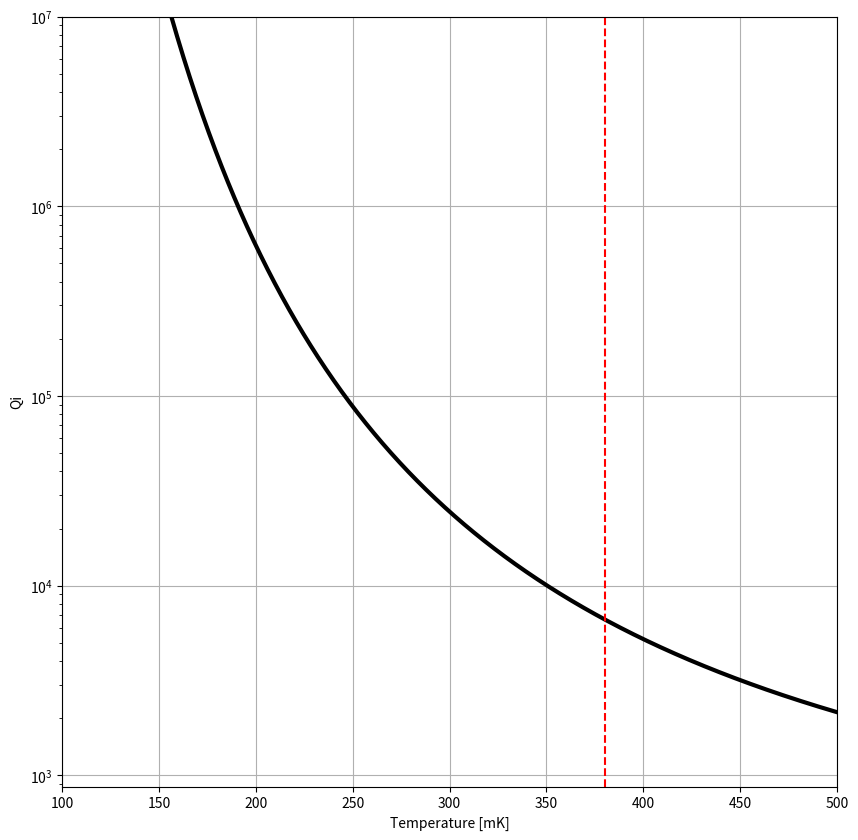

The matplotlib source for this figure:
import numpy as np
import matplotlib.pyplot as plt
from scipy.constants import h,k,c
from scipy.special import kn

pi = np.pi
K0 = lambda x: kn(0, x)

Tc = 1.2
Delta = 1.763*k*Tc

alphak = 0.4

T = np.r_[90:500:1000j]*1e-3
f = 300e6

eta = h*f/(2*k*T)
Qi = pi*np.exp(Delta/(k*T))/(4*alphak*np.sinh(eta)*K0(eta))

plt.figure(figsize=(10,10))
plt.plot(T/1e-3, Qi, 'k', lw=3)
plt.axvline(380, color='r', ls='dashed')
plt.grid()
plt.yscale('log')
plt.xlabel('Temperature [mK]')
plt.ylabel('Qi')
plt.ylim(top=1e7)
plt.xlim(left=100, right=500)
plt.savefig('qualityfactor_vs_temp.pdf')
plt.show()
